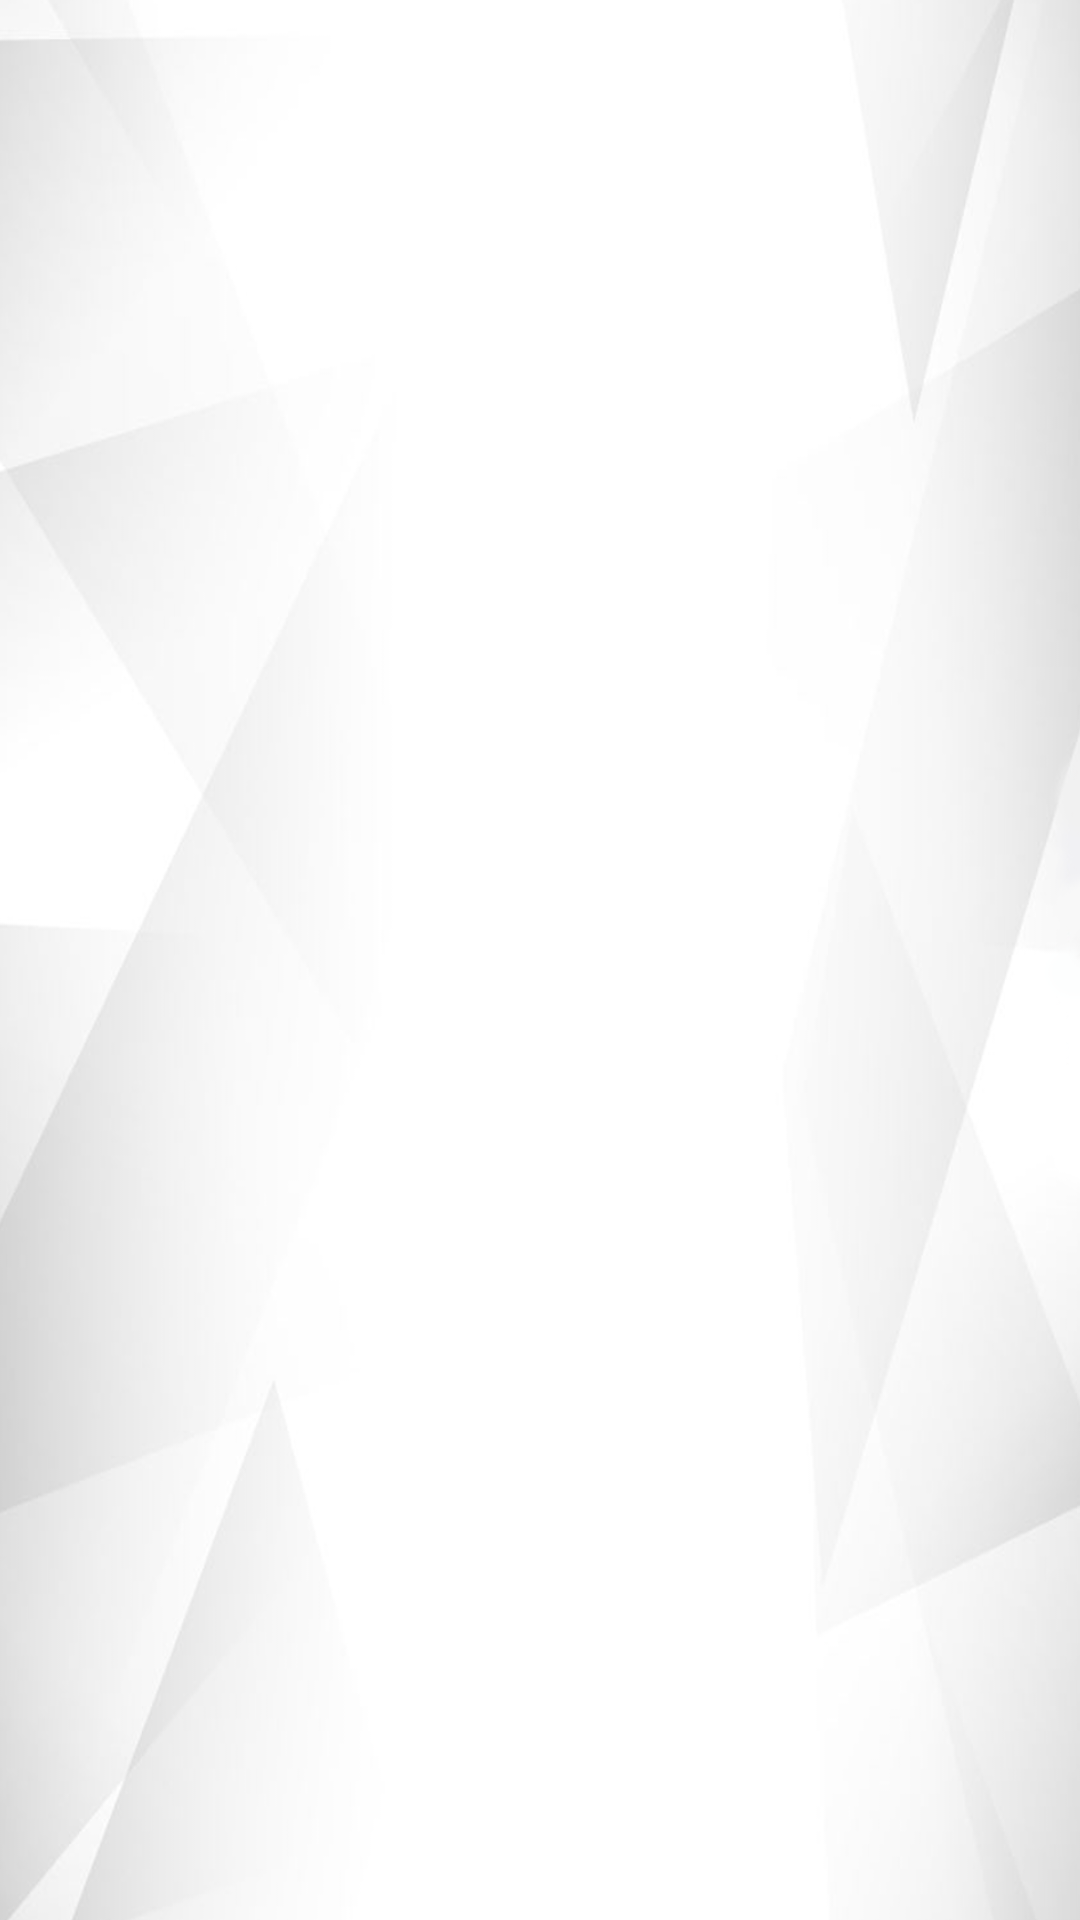

Produce the Android XML layout that renders to this screen, including the resource entries it uses.
<!-- AndroidManifest.xml: application theme AppTheme -->
<!-- res/layout/activity_visualizar_sacola.xml -->
<?xml version="1.0" encoding="utf-8"?>
<android.support.constraint.ConstraintLayout
    xmlns:android="http://schemas.android.com/apk/res/android"
    xmlns:app="http://schemas.android.com/apk/res-auto"
    android:layout_width="match_parent"
    android:layout_height="match_parent">

    <ImageView
        android:id="@+id/imageView9"
        android:layout_width="411dp"
        android:layout_height="731dp"
        app:layout_constraintBottom_toBottomOf="parent"
        app:layout_constraintEnd_toEndOf="parent"
        app:layout_constraintStart_toStartOf="parent"
        app:layout_constraintTop_toTopOf="parent"
        app:srcCompat="@drawable/tela_padrao" />

    <ListView
        android:id="@+id/list"
        android:layout_width="0dp"
        android:layout_height="0dp"
        android:layout_marginStart="17dp"
        android:layout_marginTop="13dp"
        android:layout_marginEnd="17dp"
        android:layout_marginBottom="13dp"
        app:layout_constraintBottom_toBottomOf="parent"
        app:layout_constraintEnd_toEndOf="parent"
        app:layout_constraintStart_toStartOf="parent"
        app:layout_constraintTop_toTopOf="parent" />
</android.support.constraint.ConstraintLayout>
<!-- resources referenced by this layout -->
<resources>
  <!-- drawable tela_padrao: png bitmap (drawable, 127022 bytes) -->
  <style name="AppTheme" parent="Theme.AppCompat">
          
          android:forceDarkAllowed="true"
          <item name="colorPrimary">@color/colorPrimary</item>
          <item name="colorPrimaryDark">@color/colorPrimaryDark</item>
          <item name="colorAccent">@color/colorAccent</item>
      </style>
  <color name="colorPrimary">#636363</color>
  <color name="colorPrimaryDark">#000000</color>
  <color name="colorAccent">#F60717</color>
</resources>
